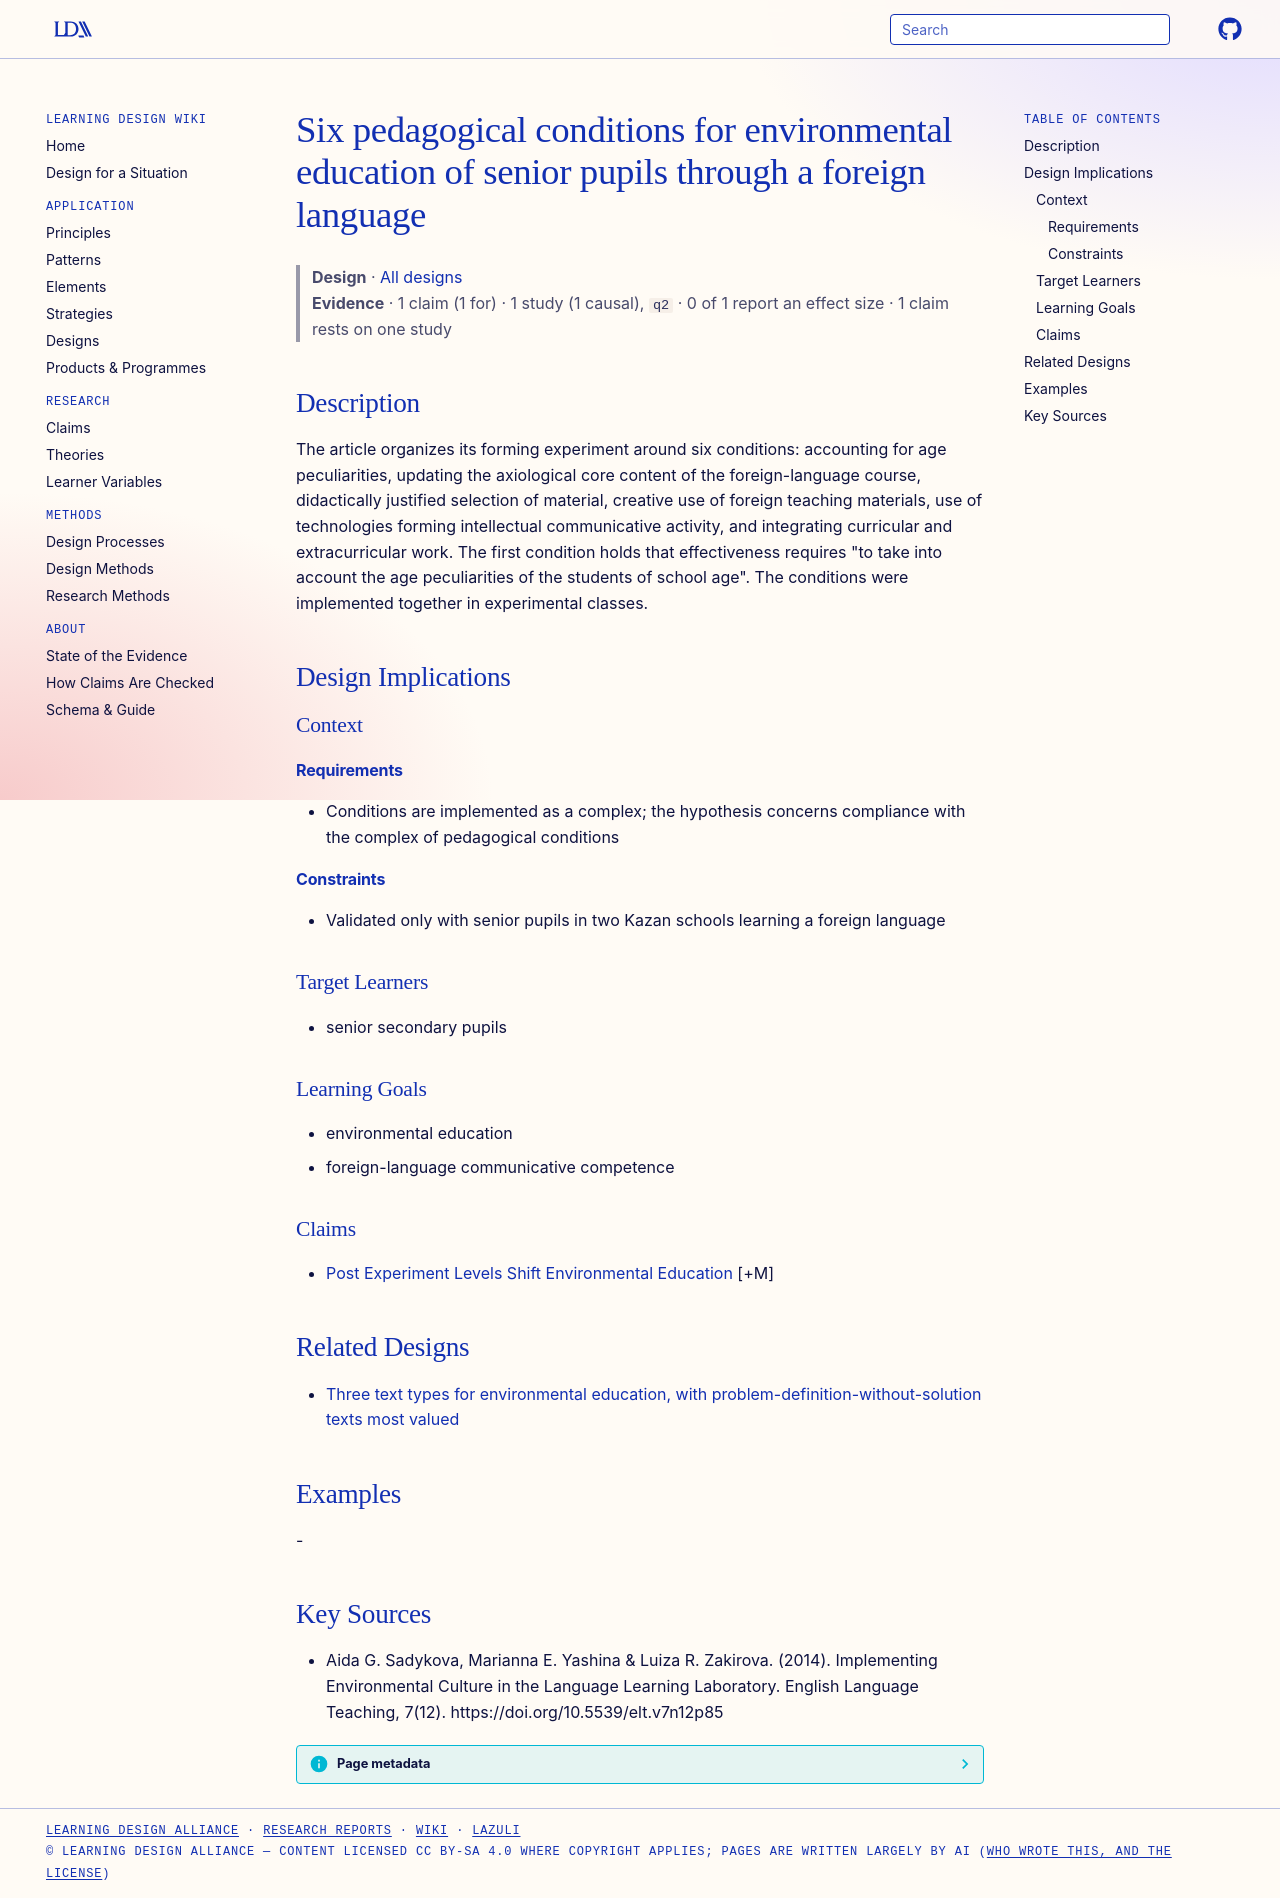

repository: Learning-Design-Alliance/learning-wiki · page: designs/six-pedagogical-conditions-environmental-education-fl/index.html · generator: mkdocs

---
type: design
id: six-pedagogical-conditions-environmental-education-fl
title: Six pedagogical conditions for environmental education of senior pupils through a foreign language
description: "The article organizes its forming experiment around six conditions: accounting for age peculiarities, updating the axiological core content of the foreign-language course, didactically justified selection of material,..."
status: review
generated:
  by: "process:settle-candidates"
  at: 2026-11-02
sources:
  - id: aida-g-sadykova-2014
    resource: "https://doi.org/10.5539/elt.v7n12p85"
    title: "Aida G. Sadykova, Marianna E. Yashina & Luiza R. Zakirova. (2014). Implementing Environmental Culture in the Language Learning Laboratory. English Language Teaching, 7(12). https://doi.org/10.5539/elt.v7n12p85"
    author: "Aida G. Sadykova, Marianna E. Yashina & Luiza R. Zakirova"
---

# Six pedagogical conditions for environmental education of senior pupils through a foreign language

> **Design** · [All designs](index.md)
> **Evidence** · 1 claim (1 for) · 1 study (1 causal), `q2` · 0 of 1 report an effect size · 1 claim rests on one study

## Description
The article organizes its forming experiment around six conditions: accounting for age peculiarities, updating the axiological core content of the foreign-language course, didactically justified selection of material, creative use of foreign teaching materials, use of technologies forming intellectual communicative activity, and integrating curricular and extracurricular work. The first condition holds that effectiveness requires "to take into account the age peculiarities of the students of school age". The conditions were implemented together in experimental classes.

## Design Implications

### Context
#### Requirements
- Conditions are implemented as a complex; the hypothesis concerns compliance with the complex of pedagogical conditions
#### Constraints
- Validated only with senior pupils in two Kazan schools learning a foreign language

### Target Learners
- senior secondary pupils

### Learning Goals
- environmental education
- foreign-language communicative competence

### Claims
- [Post Experiment Levels Shift Environmental Education](../claims/post-experiment-levels-shift-environmental-education.md) [+M]

## Related Designs

- [Three text types for environmental education, with problem-definition-without-solution texts most valued](three-text-types-environmental-education.md)

## Examples
-

## Key Sources
- Aida G. Sadykova, Marianna E. Yashina & Luiza R. Zakirova. (2014). Implementing Environmental Culture in the Language Learning Laboratory. English Language Teaching, 7(12). https://doi.org/10.5539/elt.v7n12p85
